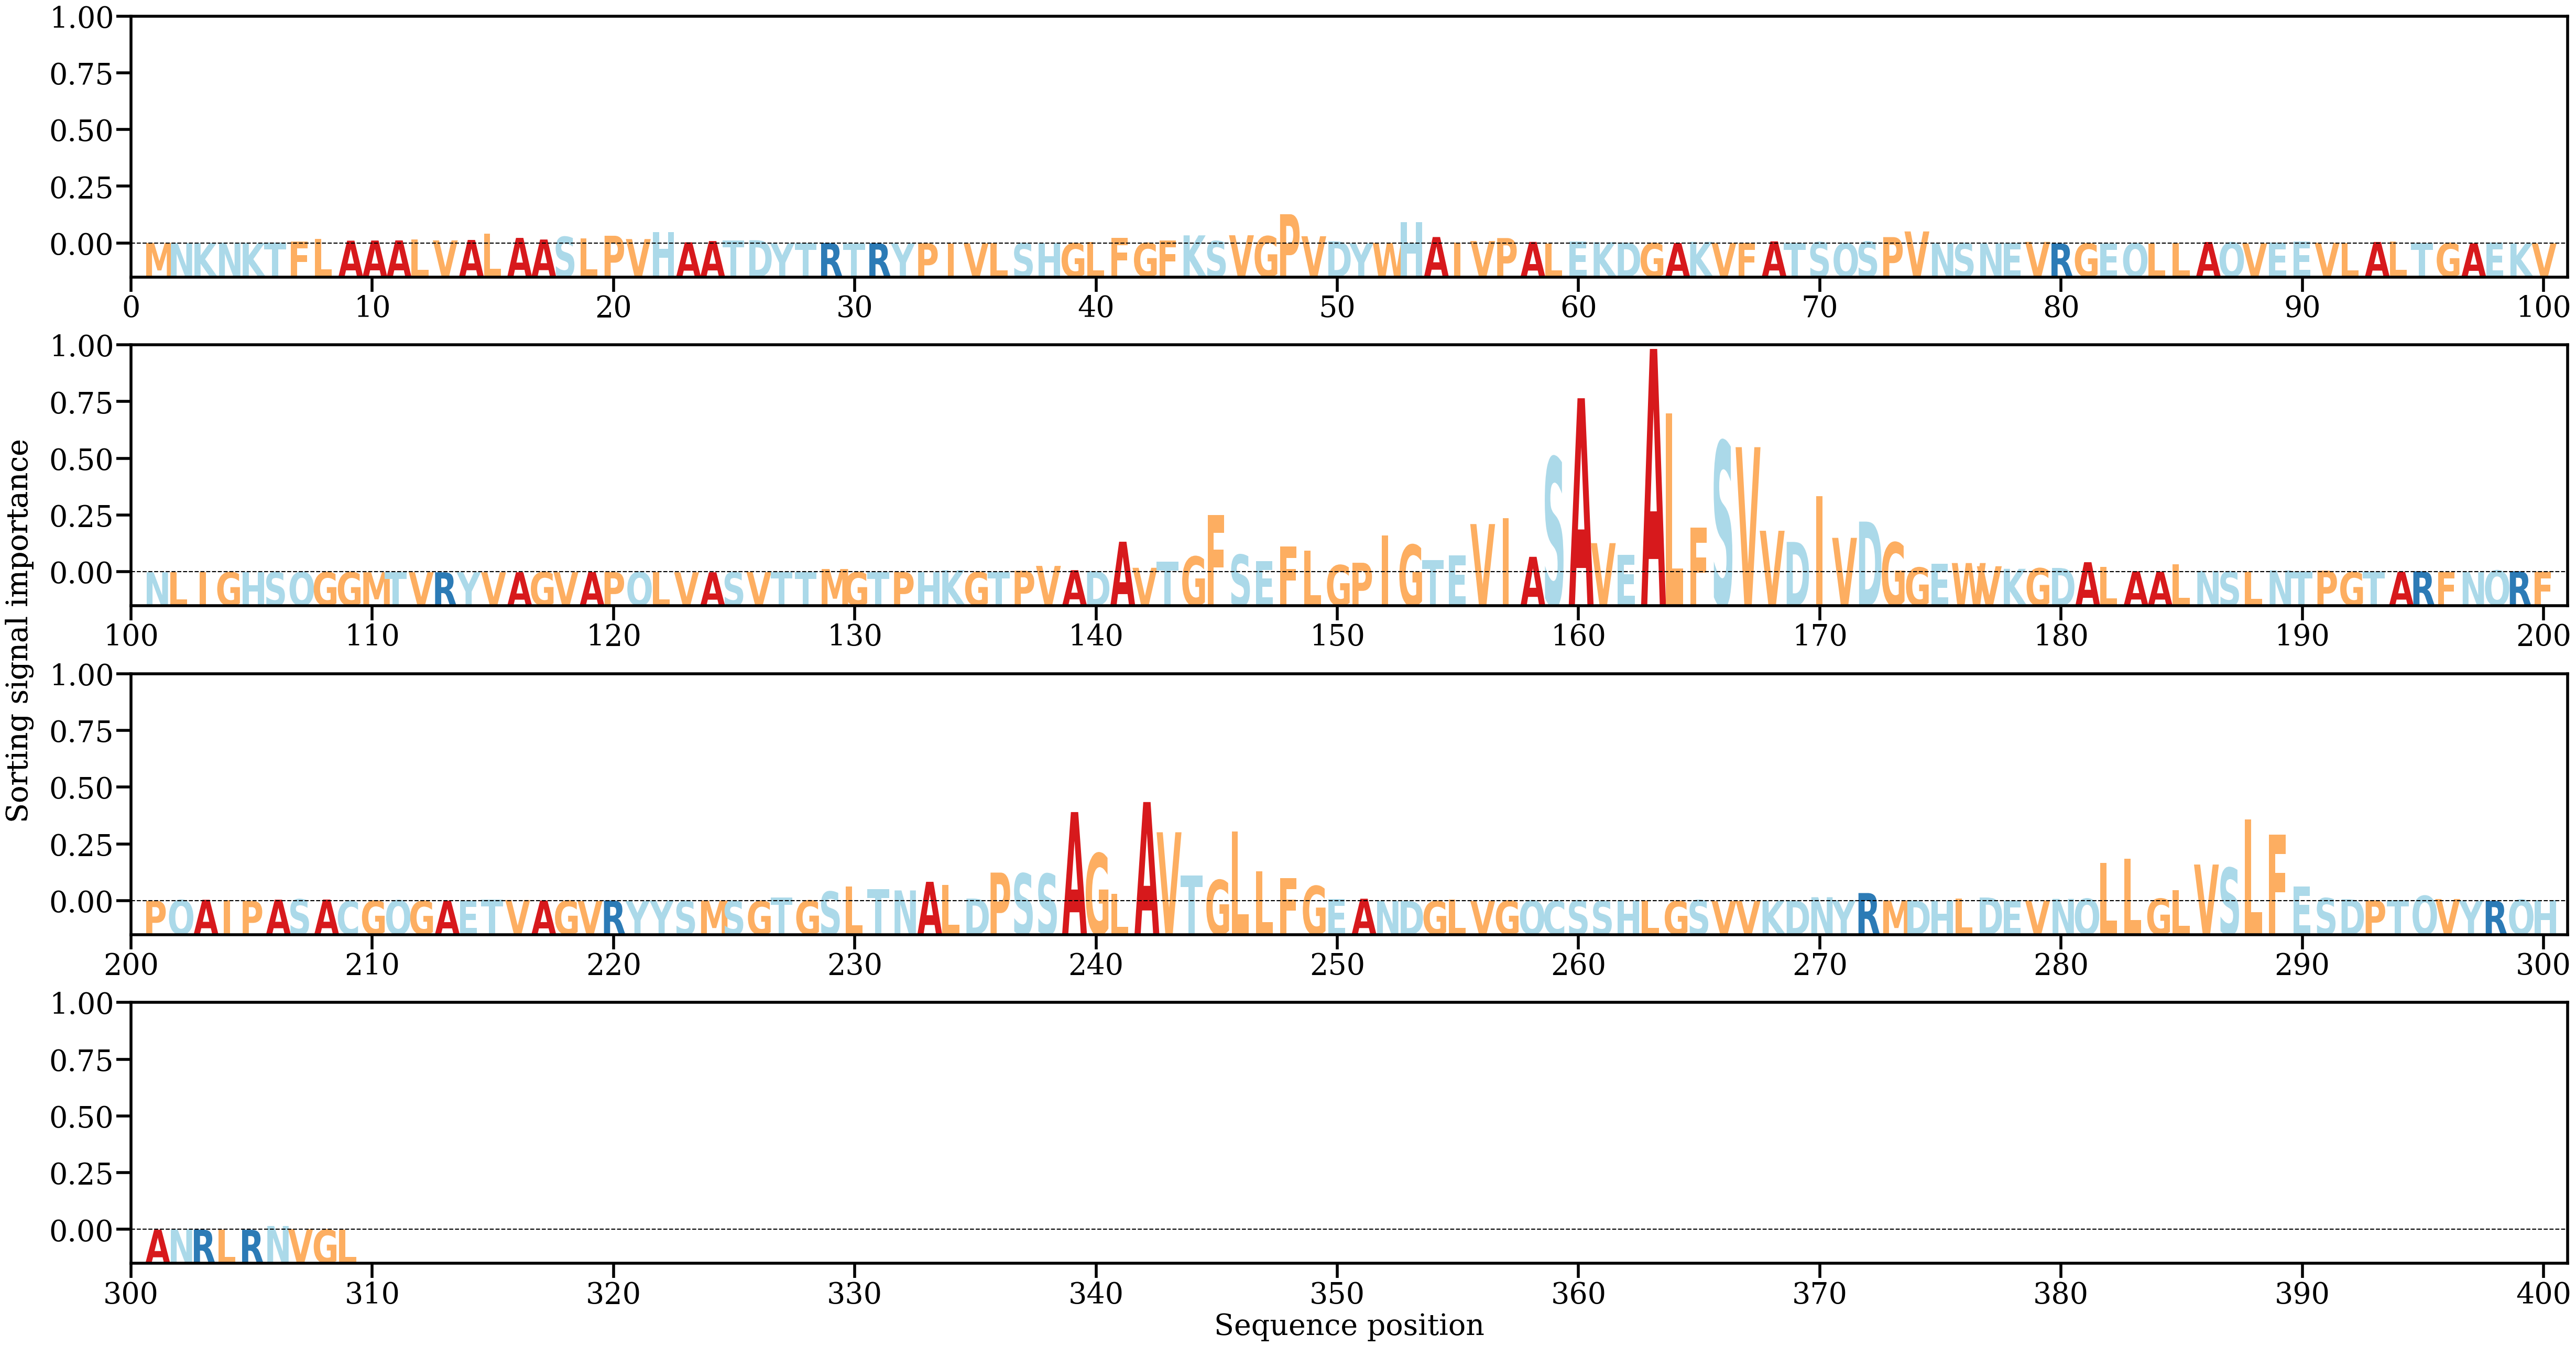

The data file committed next to this chart (first rows):
AA, Alpha
M, [0.00017908]
N, [9.244731e-05]
K, [0.0001098]
N, [0.00022641]
K, [0.00014401]
T, [0.00022353]
F, [0.00058764]
L, [0.00153861]
A, [0.00089611]
A, [0.00095031]
A, [0.00098174]
L, [0.00133083]
V, [0.00098642]
A, [0.00112665]
L, [0.00316567]
A, [0.00178403]
A, [0.00126855]
S, [0.00213799]
L, [0.00166527]
P, [0.00246438]
V, [0.0014093]
H, [0.00368806]
A, [0.00037732]
A, [0.00077868]
T, [0.00098475]
D, [0.00103334]
Y, [3.534089e-05]
T, [0.00010474]
R, [0.00014667]
T, [4.0307245e-06]
R, [6.1663784e-05]
Y, [1.9415516e-05]
P, [3.7576094e-05]
I, [1.4804847e-05]
V, [3.7604954e-05]
L, [3.972496e-05]
S, [6.727431e-05]
H, [8.2206614e-05]
G, [7.790275e-05]
L, [0.0004985]
F, [0.00181773]
G, [0.00016413]
F, [0.00103797]
K, [0.00259192]
S, [0.00077168]
V, [0.00262087]
G, [0.00233034]
P, [0.00934772]
V, [0.00231208]
D, [0.00068494]
Y, [6.4241234e-05]
W, [0.00018488]
H, [0.00673633]
A, [0.00206021]
I, [0.00034113]
V, [0.00078826]
P, [0.00172612]
A, [0.00051031]
L, [2.7078142e-05]
E, [0.00069204]
... 249 more rows
